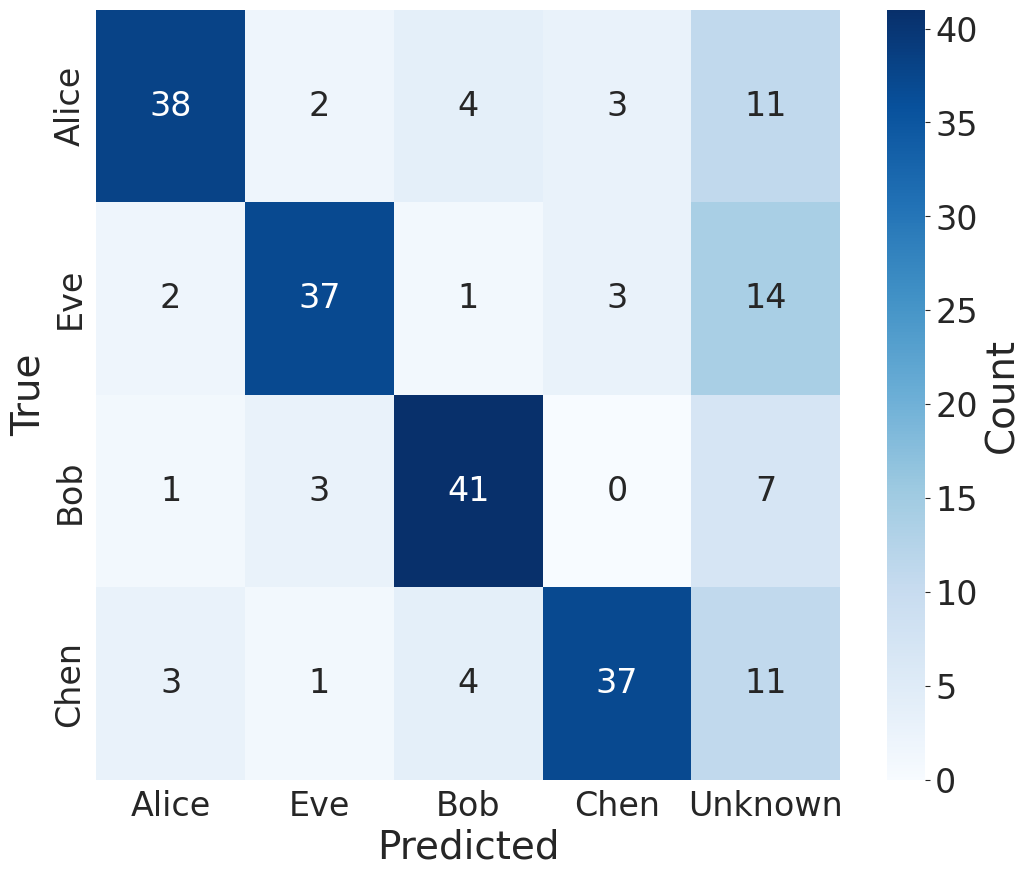

Here is the Python script that generated this plot:
import numpy as np
import seaborn as sns
import matplotlib.pyplot as plt
import os

# Output directory
OUT_DIR = r"C:\Users\USER\Desktop\Experiment\letsgo"
os.makedirs(OUT_DIR, exist_ok=True)

# Aesthetic settings
FONT_FAMILY = 'Arial'
FONT_SIZE_SMALL = 24
FONT_SIZE_MED = 26
FONT_SIZE_LARGE = 28
COLOR_PALETTE = 'Blues'
FIG_SIZE_MED = (12, 10)
DPI = 300

sns.set_style("whitegrid", {'grid.linestyle': '--', 'grid.alpha': 0.5})
plt.rcParams['font.family'] = FONT_FAMILY
plt.rcParams['font.size'] = FONT_SIZE_MED
plt.rcParams['axes.labelsize'] = FONT_SIZE_LARGE
plt.rcParams['xtick.labelsize'] = FONT_SIZE_SMALL
plt.rcParams['ytick.labelsize'] = FONT_SIZE_SMALL
plt.rcParams['figure.figsize'] = FIG_SIZE_MED
plt.rcParams['savefig.dpi'] = DPI
plt.rcParams['savefig.format'] = 'pdf'
plt.rcParams['savefig.bbox'] = 'tight'
plt.rcParams['savefig.pad_inches'] = 0.1

# Markers (Y: True, X: Predicted + Unknown)
TRUE_LABELS = ['Alice', 'Eve', 'Bob', 'Chen']
PRED_LABELS = ['Alice', 'Eve', 'Bob', 'Chen', 'Unknown']

# Simulate 4x5 CM: Rows=true markers, Columns=predicted + unknown; high diagonal, unknowns in last col
np.random.seed(42)
sim_cm = np.zeros((4, 5), dtype=int)
np.fill_diagonal(sim_cm[:, :4], np.random.randint(30, 40, 4))  # Success on markers
sim_cm[:, 4] = np.random.randint(5, 15, 4)  # Mismatches to unknown
sim_cm[:, :4] += np.random.randint(0, 5, (4, 4))  # Minor confusions among known

# Plot 4x5 Confusion Matrix
def plot_confusion_matrix(sim_cm, true_labels, pred_labels, out_path):
    fig, ax = plt.subplots()
    sns.heatmap(sim_cm, annot=True, fmt='d', cmap=COLOR_PALETTE, xticklabels=pred_labels, yticklabels=true_labels, ax=ax,
                annot_kws={"size": FONT_SIZE_SMALL}, cbar_kws={'label': 'Count'})
    ax.set_xlabel('Predicted')
    ax.set_ylabel('True')
    plt.savefig(out_path)
    plt.close()

plot_confusion_matrix(sim_cm, TRUE_LABELS, PRED_LABELS, os.path.join(OUT_DIR, 'confusion_matrix_unknown.pdf'))
print("PDF plot saved to:", OUT_DIR)
